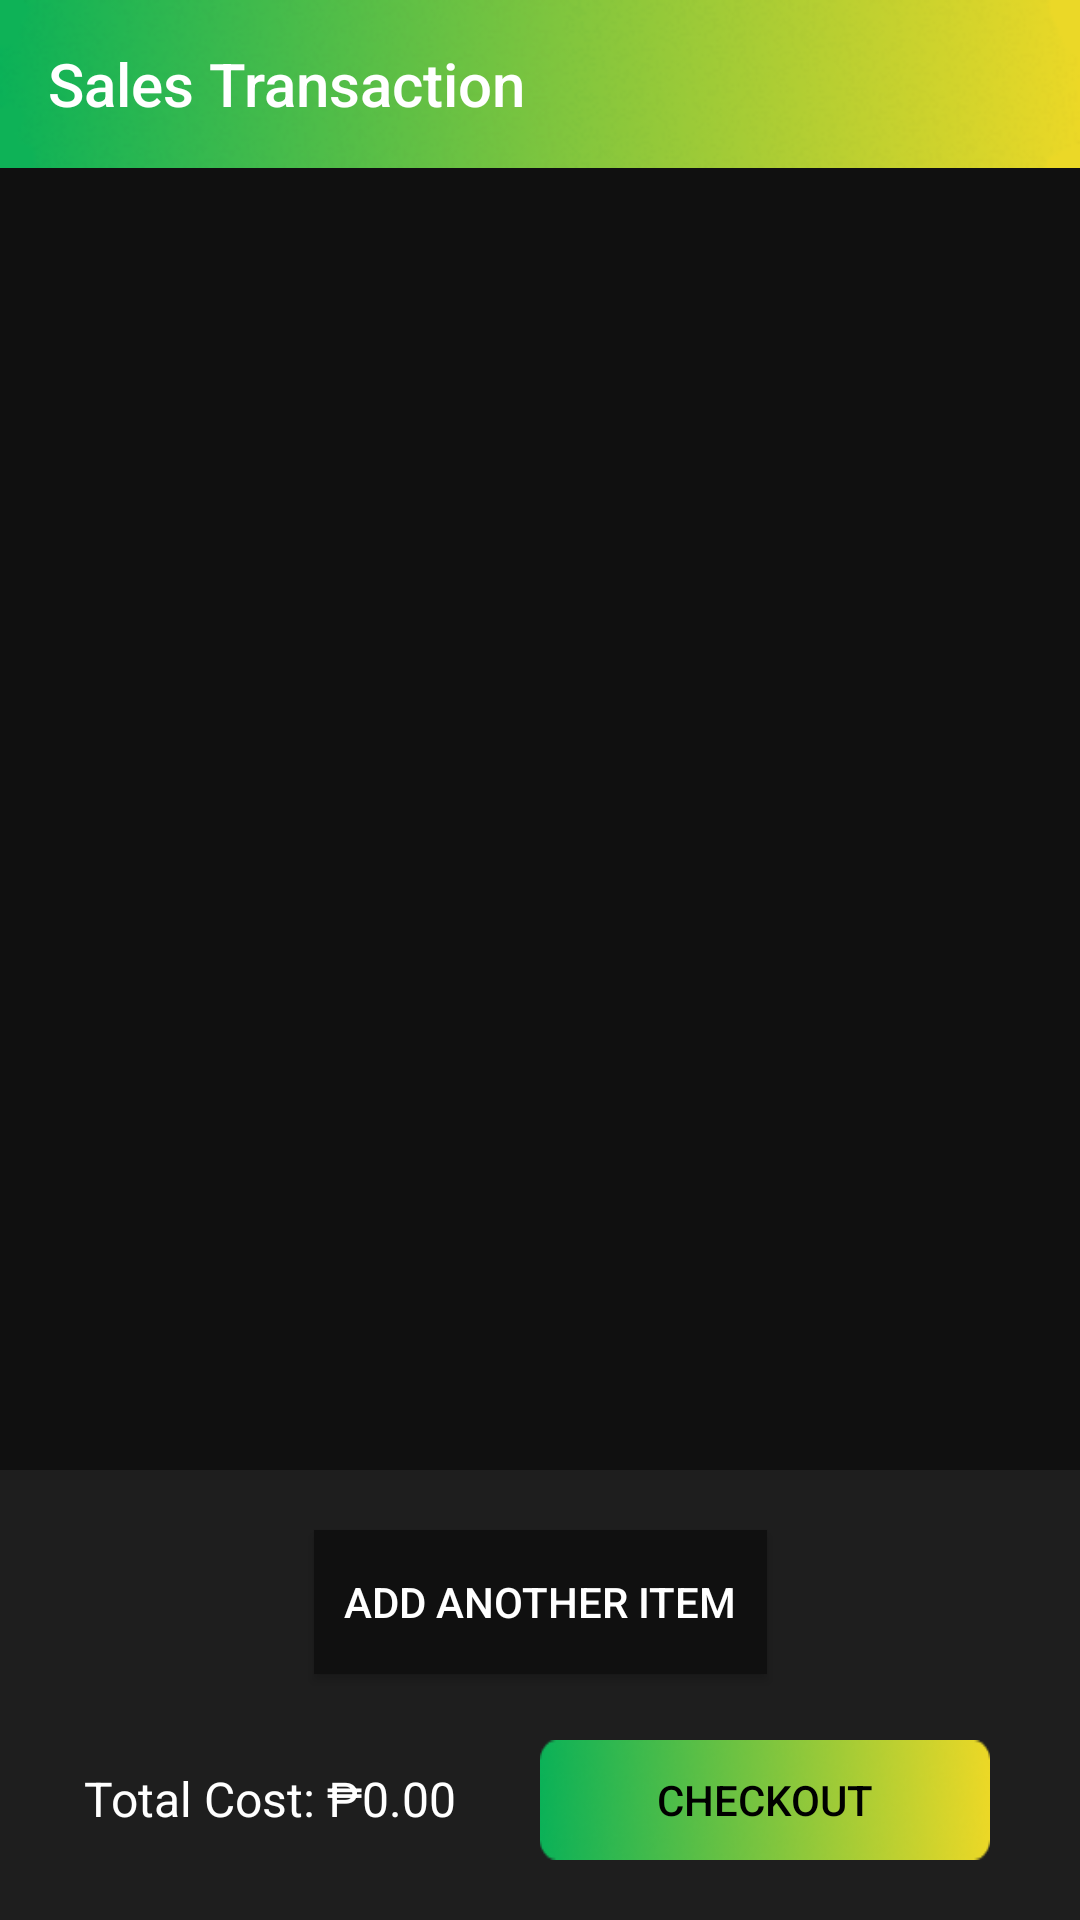

Here is an Android app screen rendered from its layout file. Give the layout XML and the strings, colors and styles it references.
<!-- AndroidManifest.xml: application theme Theme.Baratillo -->
<!-- res/layout/activity_transactions.xml -->
<LinearLayout xmlns:android="http://schemas.android.com/apk/res/android"
    xmlns:app="http://schemas.android.com/apk/res-auto"
    xmlns:tools="http://schemas.android.com/tools"
    android:layout_width="match_parent"
    android:layout_height="match_parent"
    android:background="#101010"
    android:orientation="vertical">

    

    <androidx.appcompat.widget.Toolbar
        android:id="@+id/toolbar4"
        android:layout_width="match_parent"
        android:layout_height="56dp"
        android:background="@drawable/toolbar_bg"
        app:navigationIcon="@drawable/ic_back"
        app:title="Sales Transaction"
        app:titleTextColor="#FFFFFF" />

    <ScrollView
        android:id="@+id/scrollView"
        android:layout_width="match_parent"
        android:layout_height="wrap_content"
        android:layout_weight="1">

        <LinearLayout
            android:id="@+id/linear_layout"
            android:layout_width="match_parent"
            android:layout_height="wrap_content"
            android:background="#1E1E1E"
            android:orientation="vertical">
            
        </LinearLayout>

    </ScrollView>

    
    <androidx.constraintlayout.widget.ConstraintLayout
        android:id="@+id/bottomBar"
        android:layout_width="match_parent"
        android:layout_height="150dp"
        android:background="#1E1E1E">

        <TextView
            android:id="@+id/tvTotalCost"
            android:layout_width="184dp"
            android:layout_height="49dp"
            android:layout_marginStart="28dp"
            android:layout_marginBottom="16dp"
            android:gravity="center_vertical"
            android:text="Total Cost: ₱0.00"
            android:textColor="#FFFFFF"
            android:textSize="16sp"
            app:layout_constraintBottom_toBottomOf="parent"
            app:layout_constraintStart_toStartOf="parent" />

        <Button
            android:id="@+id/btnCheckout"
            android:layout_width="150dp"
            android:layout_height="40dp"
            android:layout_marginEnd="30dp"
            android:layout_marginBottom="20dp"
            android:background="@drawable/button"
            android:foreground="?attr/selectableItemBackgroundBorderless"
            android:text="Checkout"
            android:textColor="#000000"
            app:layout_constraintBottom_toBottomOf="parent"
            app:layout_constraintEnd_toEndOf="parent" />

        <Button
            android:id="@+id/btnAddItem"
            android:layout_width="wrap_content"
            android:layout_height="wrap_content"
            android:layout_marginTop="20dp"
            android:background="#101010"
            android:foreground="?attr/selectableItemBackgroundBorderless"
            android:padding="10dp"
            android:text="Add Another Item"
            android:textColor="#FFFFFF"
            app:layout_constraintEnd_toEndOf="parent"
            app:layout_constraintStart_toStartOf="parent"
            app:layout_constraintTop_toTopOf="parent" />

    </androidx.constraintlayout.widget.ConstraintLayout>

</LinearLayout>
<!-- resources referenced by this layout -->
<resources>
  <!-- drawable button: png bitmap (drawable, 13672 bytes) -->
  <!-- drawable toolbar_bg: png bitmap (drawable, 21458 bytes) -->
  <style name="Theme.Baratillo" parent="Base.Theme.Baratillo" />
  <style name="Base.Theme.Baratillo" parent="Theme.AppCompat.DayNight.NoActionBar">
          
          
      </style>
</resources>
